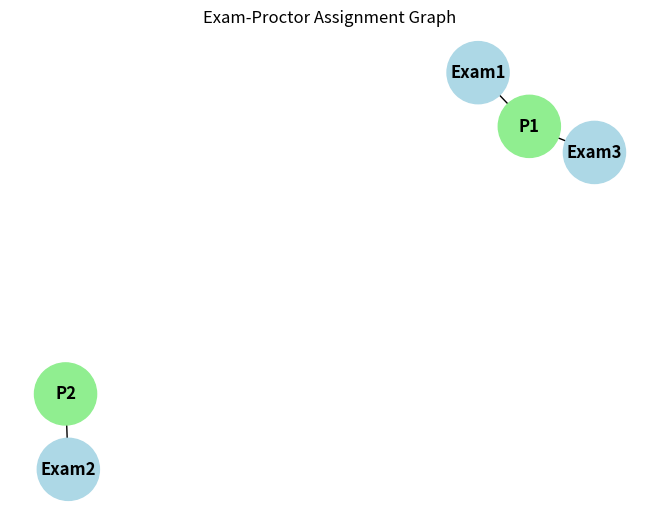

Python code for this plot:

import matplotlib.pyplot as plt
import networkx as nx

class ProctorCSP:
    def __init__(self, exams, proctors, exam_time, exam_skill, proctor_skills):
        self.exams = exams
        self.proctors = proctors
        self.exam_time = exam_time
        self.exam_skill = exam_skill
        self.proctor_skills = proctor_skills

    def is_valid(self, exam, proctor, assignment):
        # Proctor must have the required skill
        if self.exam_skill[exam] not in self.proctor_skills[proctor]:
            return False

        for assigned_exam in assignment:
            if assignment[assigned_exam] == proctor:
                if self.exam_time[assigned_exam] == self.exam_time[exam]:
                    return False
        return True

    def solve(self, assignment={}):
        if len(assignment) == len(self.exams):
            return assignment

        for exam in self.exams:
            if exam not in assignment:
                break

        for proctor in self.proctors:
            if self.is_valid(exam, proctor, assignment):
                assignment[exam] = proctor
                result = self.solve(assignment)
                if result:
                    return result
                del assignment[exam]

        return None

exams = ['Exam1', 'Exam2', 'Exam3']
proctors = ['P1', 'P2', 'P3']

exam_time = {
    'Exam1': '10AM',
    'Exam2': '10AM',
    'Exam3': '2PM'
}

exam_skill = {
    'Exam1': 'Math',
    'Exam2': 'Science',
    'Exam3': 'Math'
}

proctor_skills = {
    'P1': ['Math'],
    'P2': ['Science'],
    'P3': ['Math', 'Social']
}

csp = ProctorCSP(exams, proctors, exam_time, exam_skill, proctor_skills)
solution = csp.solve()
print("Assignment:", solution)

G = nx.Graph()

for exam, proctor in solution.items():
    G.add_edge(exam, proctor)

node_colors = []
for node in G.nodes():
    if node in exams:
        node_colors.append('lightblue')
    else:
        node_colors.append('lightgreen')

pos = nx.spring_layout(G, seed=42)
nx.draw(G, pos, with_labels=True, node_color=node_colors,
        node_size=2000, font_size=12, font_weight='bold')
plt.title("Exam-Proctor Assignment Graph")
plt.show()
